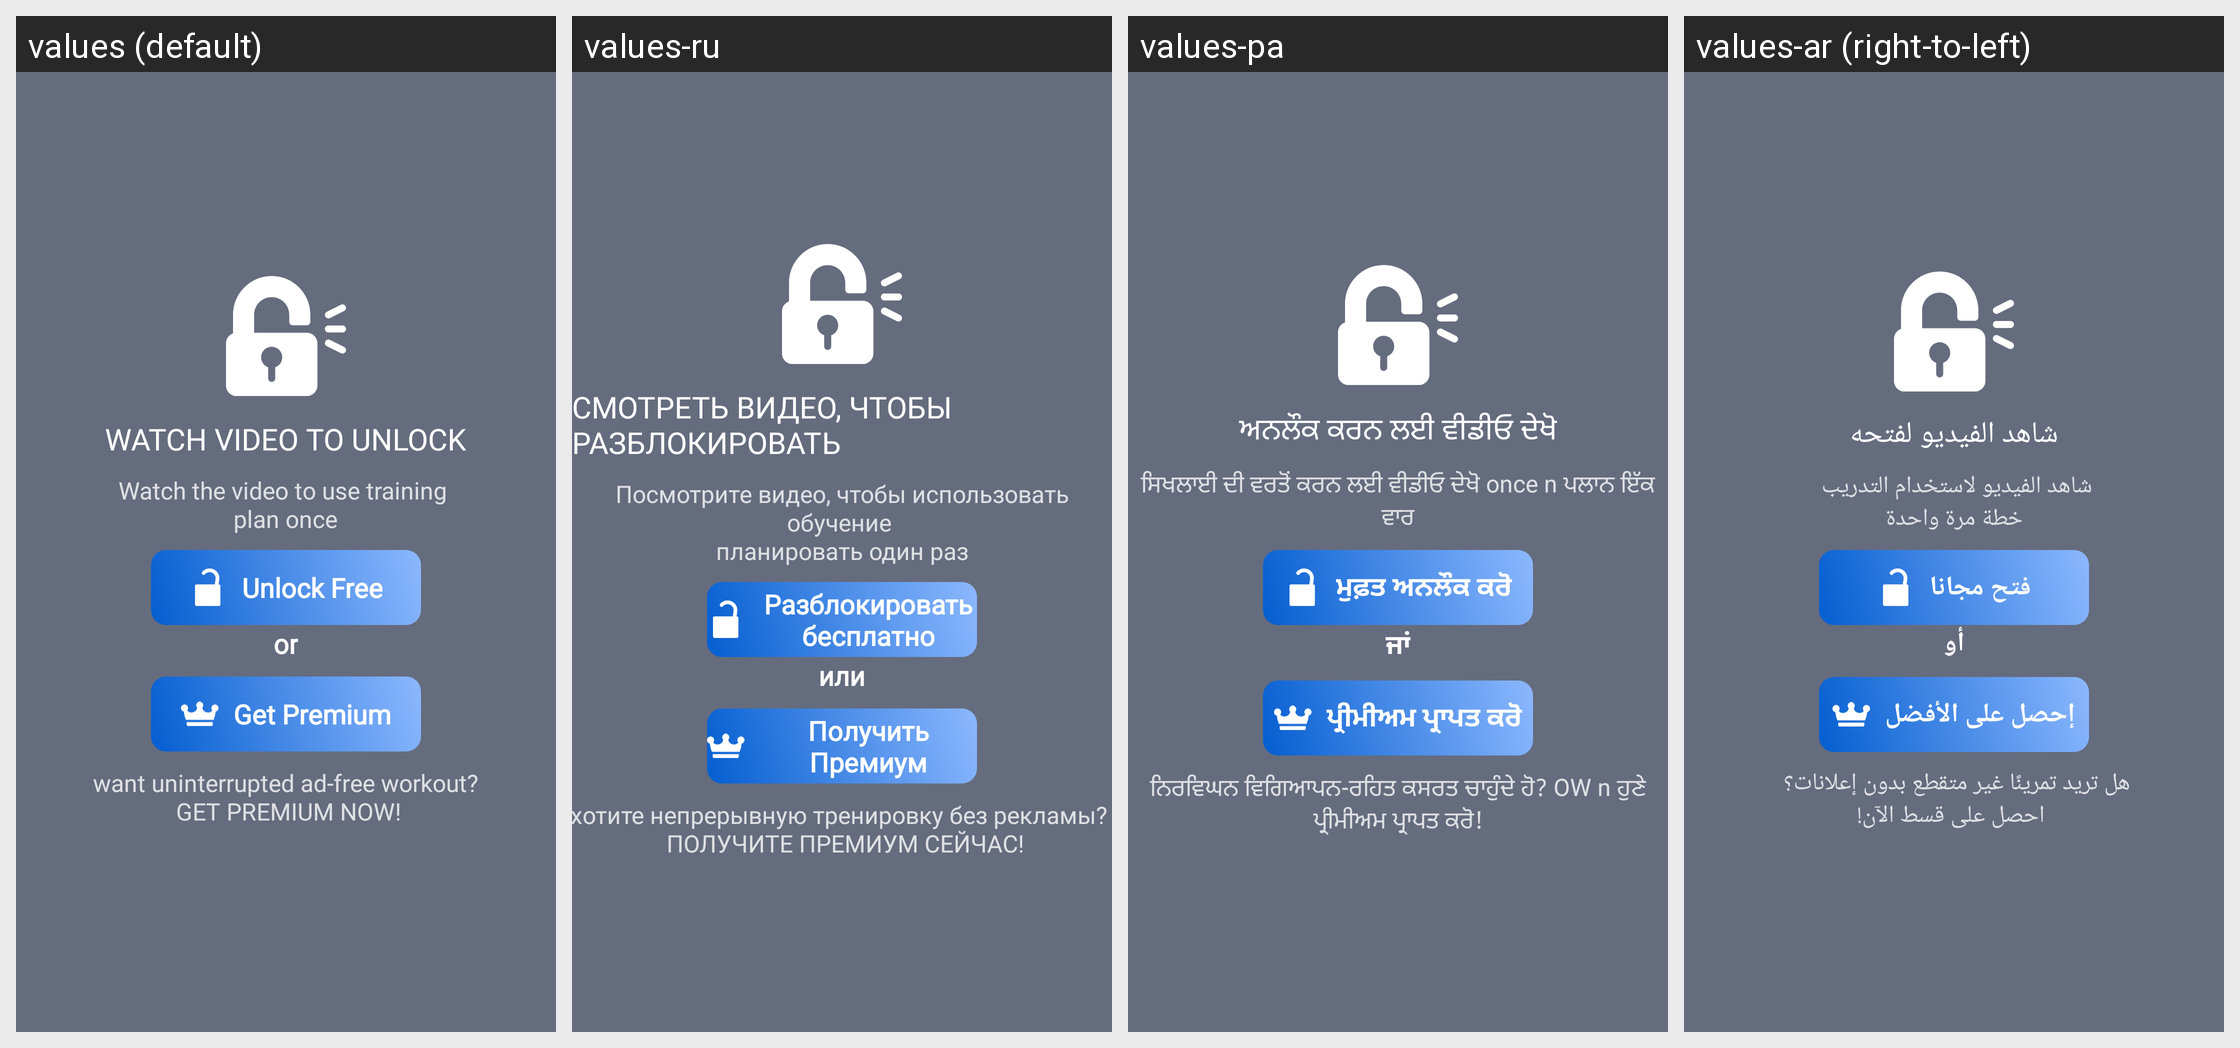

For this localized Android screen grid, give each drawn string resource with its value in every locale shown.
Android screen res/layout/dialog_ads.xml rendered under 4 locales, left to right: values (default), values-ru, values-pa, values-ar (right-to-left). Device: Nexus 5 (rendered at 1080×1920; each locale shown at half size, 540×960, under a caption strip naming it); theme AppTheme.
Other locales in the repository, not shown: values-bn, values-da, values-es, values-fa, values-fr, values-hi, values-it, values-ko, values-nl, values-pl, values-pt, values-sv, values-ta, values-te, values-th, values-tr, values-zh.
Strings drawn on this screen, with the default value and each locale's value (text and hints the layout hard-codes, and strings that could not be matched under every locale, appear in the picture but are not listed):

watch_video_to_unlock
  values: WATCH VIDEO TO UNLOCK
  values-ru: СМОТРЕТЬ ВИДЕО, ЧТОБЫ РАЗБЛОКИРОВАТЬ
  values-pa: ਅਨਲੌਕ ਕਰਨ ਲਈ ਵੀਡੀਓ ਦੇਖੋ
  values-ar: شاهد الفيديو لفتحه

watch_the_video_to_use_training_nplan_once
  values: Watch the video to use training 
      plan once
  values-ru: Посмотрите видео, чтобы использовать обучение 
      планировать один раз
  values-pa: ਸਿਖਲਾਈ ਦੀ ਵਰਤੋਂ ਕਰਨ ਲਈ ਵੀਡੀਓ ਦੇਖੋ once n ਪਲਾਨ ਇੱਕ ਵਾਰ
  values-ar: شاهد الفيديو لاستخدام التدريب 
      خطة مرة واحدة

unlock_free
  values: Unlock Free
  values-ru: Разблокировать бесплатно
  values-pa: ਮੁਫ਼ਤ ਅਨਲੌਕ ਕਰੋ
  values-ar: فتح مجانا

or
  values: or
  values-ru: или
  values-pa: ਜਾਂ
  values-ar: أو

get_premium
  values: Get Premium
  values-ru: Получить Премиум
  values-pa: ਪ੍ਰੀਮੀਅਮ ਪ੍ਰਾਪਤ ਕਰੋ
  values-ar: إحصل على الأفضل

want_uninterrupted
  values: want uninterrupted ad-free workout?
       GET PREMIUM NOW!
  values-ru: хотите непрерывную тренировку без рекламы? 
       ПОЛУЧИТЕ ПРЕМИУМ СЕЙЧАС!
  values-pa: ਨਿਰਵਿਘਨ ਵਿਗਿਆਪਨ-ਰਹਿਤ ਕਸਰਤ ਚਾਹੁੰਦੇ ਹੋ? OW n ਹੁਣੇ ਪ੍ਰੀਮੀਅਮ ਪ੍ਰਾਪਤ ਕਰੋ!
  values-ar: هل تريد تمرينًا غير متقطع بدون إعلانات؟ 
       احصل على قسط الآن!
